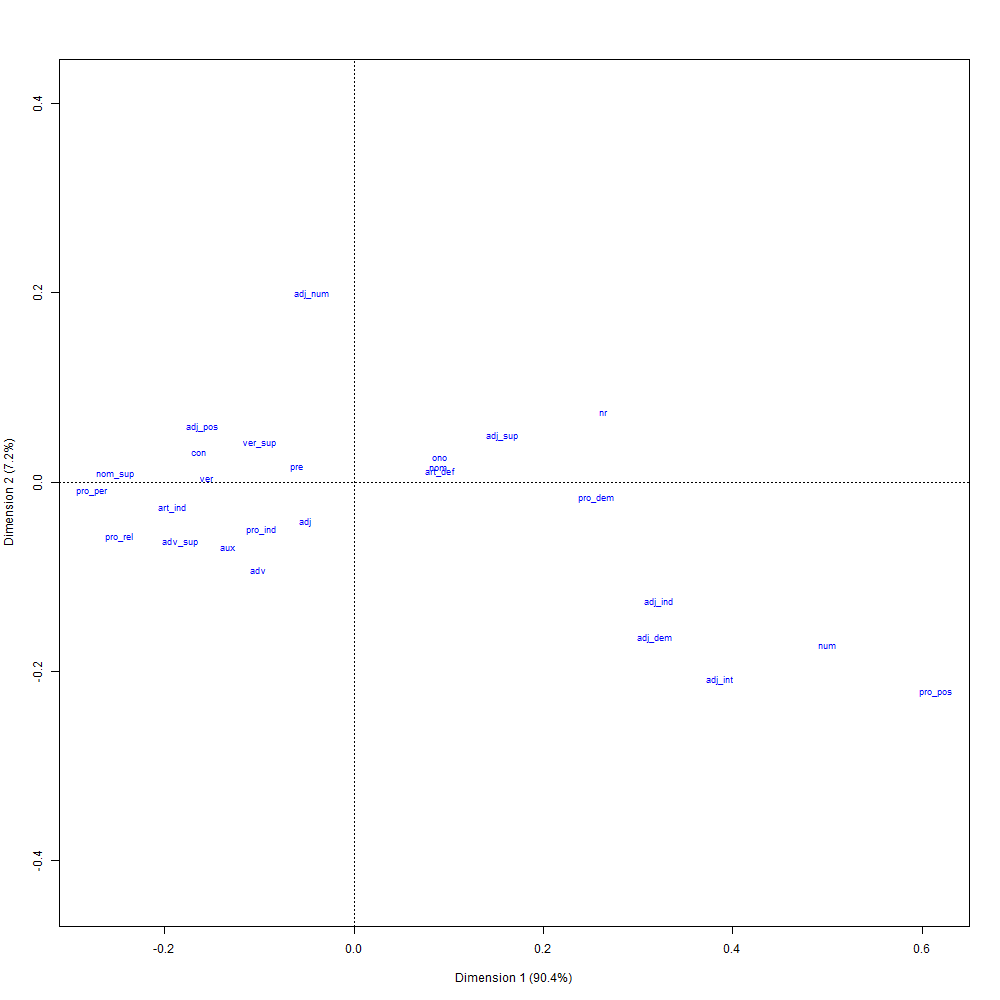

Data behind this chart, as committed beside it:
; Coord. facteur 1; Coord. facteur 2; Coord. facteur 3; Coord. facteur 4; Corr. facteur 1; Corr. facteur 2; Corr. facteur 3; Corr. facteur 4; COR -facteur 1; COR -facteur 2; COR -facteur 3; COR -facteur 4; CTR -facteur 1; CTR -facteur 2; CTR -facteur 3; CTR -facteur 4; mass; chi.distance; inertie
pre; -0,343356165393704; 0,321941073714106; -0,599264824648207; -0,279021284168935; -0,423119875285225; 0,39672992853619; -0,73847766087797; -0,343839612794231; 0,88976235535404; 0,0623045904172851; 0,0408557074566961; 0,00707734677198346; 0,0180239839871537; 0,0158457890120065; 0,0549033274015994; 0,0119024333718199; 0,152883667598721; 0,0629348414726467; 0,000605540754783097
ver_sup; -0,578054713795754; 0,841974218439009; 3,5458358931713; -0,913302040202712; -0,152066275863722; 0,221494403065325; 0,932787236623056; -0,240258295067614; 0,566173559506548; 0,0956736226170192; 0,321129193531434; 0,0170236243450005; 0,00338106390591961; 0,00717320218888249; 0,127219226070585; 0,00844003681618019; 0,010118484842389; 0,132824277212706; 0,000178513229956955
adj_dem; 1,83882933174077; -3,36738900882093; 1,23307104319562; -0,200424476329655; 0,455719627843451; -0,834544696136236; 0,305593709655303; -0,0496714764046113; 0,784911295213544; 0,209655980528154; 0,005320405904285; 0,000112318354017429; 0,00945464324327733; 0,0317065421014502; 0,00425146393075753; 0,000112321738226354; 0,00279616181529239; 0,35885123025156; 0,000360073516082459
ono; 0,525300449025469; 0,53269586131605; 3,23504411915758; 13,256217388531; 0,0384392178371259; 0,0389803821642465; 0,236726554945287; 0,970032728582977; 0,107246415870943; 0,00878433379720406; 0,0613138368575585; 0,822655413474293; 0,000405215364959148; 0,000416705282300037; 0,0153684750469999; 0,258053405885927; 0,00146848785982982; 0,277331809073745; 0,000112945707381876
pro_per; -1,59538293088733; -0,198455140547067; 0,677578438737382; 1,15779566878204; -0,761935228789615; -0,0947797296747458; 0,32360311292483; 0,552948944548643; 0,989809629545766; 0,00121991463034435; 0,00269135993489585; 0,00627909588899368; 0,104705789335575; 0,00162018839986204; 0,0188868690151567; 0,0551448111641318; 0,0411377763472873; 0,277250545977864; 0,0031621730487432
num; 2,89013799399214; -3,53411465603855; 0,48841620383088; 0,203790150726587; 0,628841719888153; -0,768959386439336; 0,10627052627823; 0,0443410484708922; 0,893184831918918; 0,106377160273577; 0,000384516644106993; 5,3491163399187e-05; 0,263805782828298; 0,394464952448785; 0,00753402887526648; 0,00131163662141315; 0,0315825471223673; 0,528726667833073; 0,00882896071626495
adv; -0,584134746841095; -1,89906913780861; -1,75337753454828; -1,55302082025186; -0,190181289479374; -0,618294698940712; -0,570860751338372; -0,505629058673615; 0,484774242106284; 0,408110669139059; 0,0658408100279516; 0,0412742787267054; 0,0017297132912577; 0,0182822478872812; 0,015584716867936; 0,0122265125298266; 0,00506930055722074; 0,145052954408766; 0,000106659906556764
ver; -0,900182246008451; 0,0672961443058461; 1,2945747527533; -0,114769114043001; -0,568875712778891; 0,042528212735824; 0,818114485687355; -0,0725290482518594; 0,969163903827949; 0,00043141938023698; 0,0302149197574583; 0,00018975703435591; 0,0704030689458766; 0,000393469495986668; 0,145607910744581; 0,00114440767748692; 0,0868821789945887; 0,15809390762839; 0,00217150569480748
adj_ind; 1,86238742884641; -2,5757431477771; 1,87275165178033; -0,648712397631707; 0,497194415416852; -0,687636250539047; 0,499961312187667; -0,173184256035247; 0,855391247579784; 0,130320514969834; 0,0130381493621915; 0,00125008808819097; 0,00990776980522962; 0,018951384852277; 0,0100183505138284; 0,00120209901284289; 0,00285651063144978; 0,348153637111369; 0,000346240381702445
adj_pos; -0,926848716622617; 1,20827284358919; 2,27933515680641; 3,71844690768638; -0,200631702010966; 0,26155059909484; 0,493399714281205; 0,804919204770602; 0,704027208355651; 0,0952982024524638; 0,0641828431080193; 0,136491746083866; 0,0112152743806148; 0,0190599706040166; 0,0678279319130141; 0,180515860997129; 0,0130554605620486; 0,190984198897111; 0,000476197456985637
aux; -0,766990119208329; -1,4102858498695; -0,452708523993759; -0,658032073309982; -0,427750392397706; -0,786516423832517; -0,252475545552001; -0,366984489786063; 0,779176681672179; 0,209823268254142; 0,00409189600308867; 0,00690815407059083; 0,0219873428461636; 0,0743374238973205; 0,00766003146789037; 0,0161840545806684; 0,0373760334734767; 0,150229458500657; 0,000843535595626768
nr; 1,52347654074333; 1,50188127933552; 0,58897065058647; -0,829279111464716; 0,643142462334944; 0,634025925765363; 0,248636604720134; -0,350083900504384; 0,923165571466067; 0,0714598675717918; 0,00207982215305044; 0,00329473880909092; 0,209075494134787; 0,203190218567006; 0,0312477604802875; 0,061948820514957; 0,0900806662509304; 0,274144336014363; 0,00677002300871214
pro_ind; -0,565778287987834; -1,02000181783889; -0,211194241636984; -2,0830108161358; -0,236068112901662; -0,425590570380231; -0,0881197231096511; -0,869125668055866; 0,70212637301221; 0,181763871821225; 0,00147474764800263; 0,114635007518562; 0,00219580835760756; 0,00713680401847831; 0,000305960966906955; 0,0297635636882644; 0,00685964876988996; 0,116740605160782; 9,348582391457e-05
adj; -0,298855659209064; -0,849057213992365; -1,38010749603238; 0,23233189265388; -0,179601027003546; -0,510251497399696; -0,829392772145269; 0,139622741750138; 0,507194437306135; 0,32606814135148; 0,163045260125973; 0,00369216121641122; 0,0054942440911719; 0,0443464535163266; 0,117168484046777; 0,00332049355909882; 0,0615155599364326; 0,072553363294888; 0,000323817324670057
pro_dem; 1,48011368083771; -0,330280098953701; 3,5098670102541; -2,03619279296141; 0,341680339830138; -0,0762442898208749; 0,810243543011821; -0,470049736358742; 0,899662339192399; 0,00356810108130421; 0,076260834386735; 0,0205087253395615; 0,0120750297368311; 0,000601260779134867; 0,0679015027203153; 0,0228526124738908; 0,00551185854237493; 0,269797927117272; 0,000401213262349116
nom; 0,518379109284859; 0,311958995063161; -0,46800987299417; 0,344713311381297; 0,617864576420328; 0,371829051157407; -0,557828656206846; 0,410869458873224; 0,955603417556117; 0,0275651702547811; 0,0117414998512777; 0,00508991233782395; 0,0576613462283719; 0,0208826120686954; 0,0470002129125132; 0,0254979875189109; 0,214580273983625; 0,0916836617326355; 0,00180373900084064
art_ind; -1,10916475739486; -0,561619678229637; 0,929348312689159; -1,55168057940292; -0,505364641117375; -0,25588869934851; 0,423435538664521; -0,706986490429571; 0,948247401522646; 0,0193640908786289; 0,0100350005866955; 0,0223535070120294; 0,0596178656603917; 0,0152851228320935; 0,0418544201825015; 0,116677992854203; 0,0484600993743839; 0,196933018390905; 0,00187940931547784
adj_int; 2,23935591864712; -4,27948436281347; 0,664909429655839; 0,426474221092273; 0,457557852399333; -0,874408421689584; 0,135858051031562; 0,0871396221930402; 0,773604819382969; 0,225029132664244; 0,0010280843213104; 0,000337963631476125; 0,00100877369805071; 0,00368409133020157; 8,89349539629564e-05; 3,65875281640404e-05; 0,000201162720524632; 0,440196766204222; 3,89799426639283e-05
pro_pos; 3,55337559156223; -4,54383108723991; 0,9731973155108; 0,917413721648877; 0,600101899877991; -0,767372206487898; 0,164355707114381; 0,154934850862074; 0,883256609524216; 0,115035521401175; 0,000998705188269171; 0,000709163886340868; 0,000507995336835318; 0,000830657236803438; 3,81047661450153e-05; 3,38616377328818e-05; 4,02325441049265e-05; 0,653703744975517; 1,71925161913868e-05
nom_sup; -1,45765771171274; 0,152665516982077; -1,58800298858062; -2,91551092097487; -0,401663316060143; 0,042067583703863; -0,437580469805389; -0,803380502238997; 0,937250024849961; 0,00081885913597115; 0,0167678668756906; 0,0451632491383775; 0,0159429043810087; 0,000174879232124197; 0,0189216481748382; 0,0637801707069008; 0,00750336947556879; 0,260322154805788; 0,000508485523474841
adv_sup; -1,05817154632652; -1,28126403085928; 0,987138457869165; -0,116405873984479; -0,546484276146806; -0,661698614830278; 0,509799802761701; -0,0601168874786727; 0,884925609630254; 0,103336753991789; 0,0116086464267066; 0,000128989951250477; 0,0263088885972825; 0,0385715962179752; 0,0228953078249289; 0,000318375862842624; 0,0234958057572771; 0,19448495185889; 0,000888714673039767
adj_sup; 0,904276710186422; 1,01437069983268; 4,35325439110253; -2,95661571069349; 0,16638071136382; 0,186637250217341; 0,800968944771337; -0,543997008474559; 0,633578644501394; 0,0635000654926624; 0,221338400775292; 0,0815828892306514; 0,00075667262688211; 0,000952135426107611; 0,0175361166443657; 0,00808900479155718; 0,000925348514413309; 0,196419402954155; 3,57004841064526e-05
art_def; 0,529819419467226; 0,230617287285809; -0,0212446919146637; 0,742617218393954; 0,56292948811285; 0,245029281131899; -0,0225723389993194; 0,789025685458394; 0,962668801553878; 0,0145273972659988; 2,33320480620927e-05; 0,0227804691320616; 0,0287366207309793; 0,00544457105328173; 4,62041330876415e-05; 0,0564559838852121; 0,102371708474985; 0,0933625553600696; 0,000892329829554214
adj_num; -0,253437328938151; 4,07713192160149; -0,55524169571375; -4,76428655166955; -0,0402261433522119; 0,647131556473455; -0,0881292118271859; -0,756198286185555; 0,0385468402739573; 0,794584499046573; 0,0027889620039873; 0,164079698675483; 0,000151173103031897; 0,0391239675447808; 0,000725600387381312; 0,0534231031870424; 0,0023536038301382; 0,223182170456208; 0,000117233668635043
pro_rel; -1,43270398073579; -1,18158540649511; 0,647667982637413; 0,45004887161363; -0,710094988229209; -0,585632403203102; 0,321005451713171; 0,223058951805889; 0,944782893818377; 0,0511837692757216; 0,00291041404762163; 0,00112292285828014; 0,0355932546179063; 0,0242094544625936; 0,00727377097950911; 0,00351215860989892; 0,0173402265092233; 0,25484361855719; 0,0011261656911037
con; -0,943543128809894; 0,630111798500997; -2,12995818080933; 0,490007037630806; -0,383157234402717; 0,255877963292135; -0,86494073353246; 0,198983740799744; 0,896389914851498; 0,03184136038869; 0,0688567368594668; 0,00291198790034571; 0,0298542807645374; 0,0133142995442284; 0,152133638978864; 0,00805170278567131; 0,0335338255114562; 0,172304484824164; 0,000995580228977447
